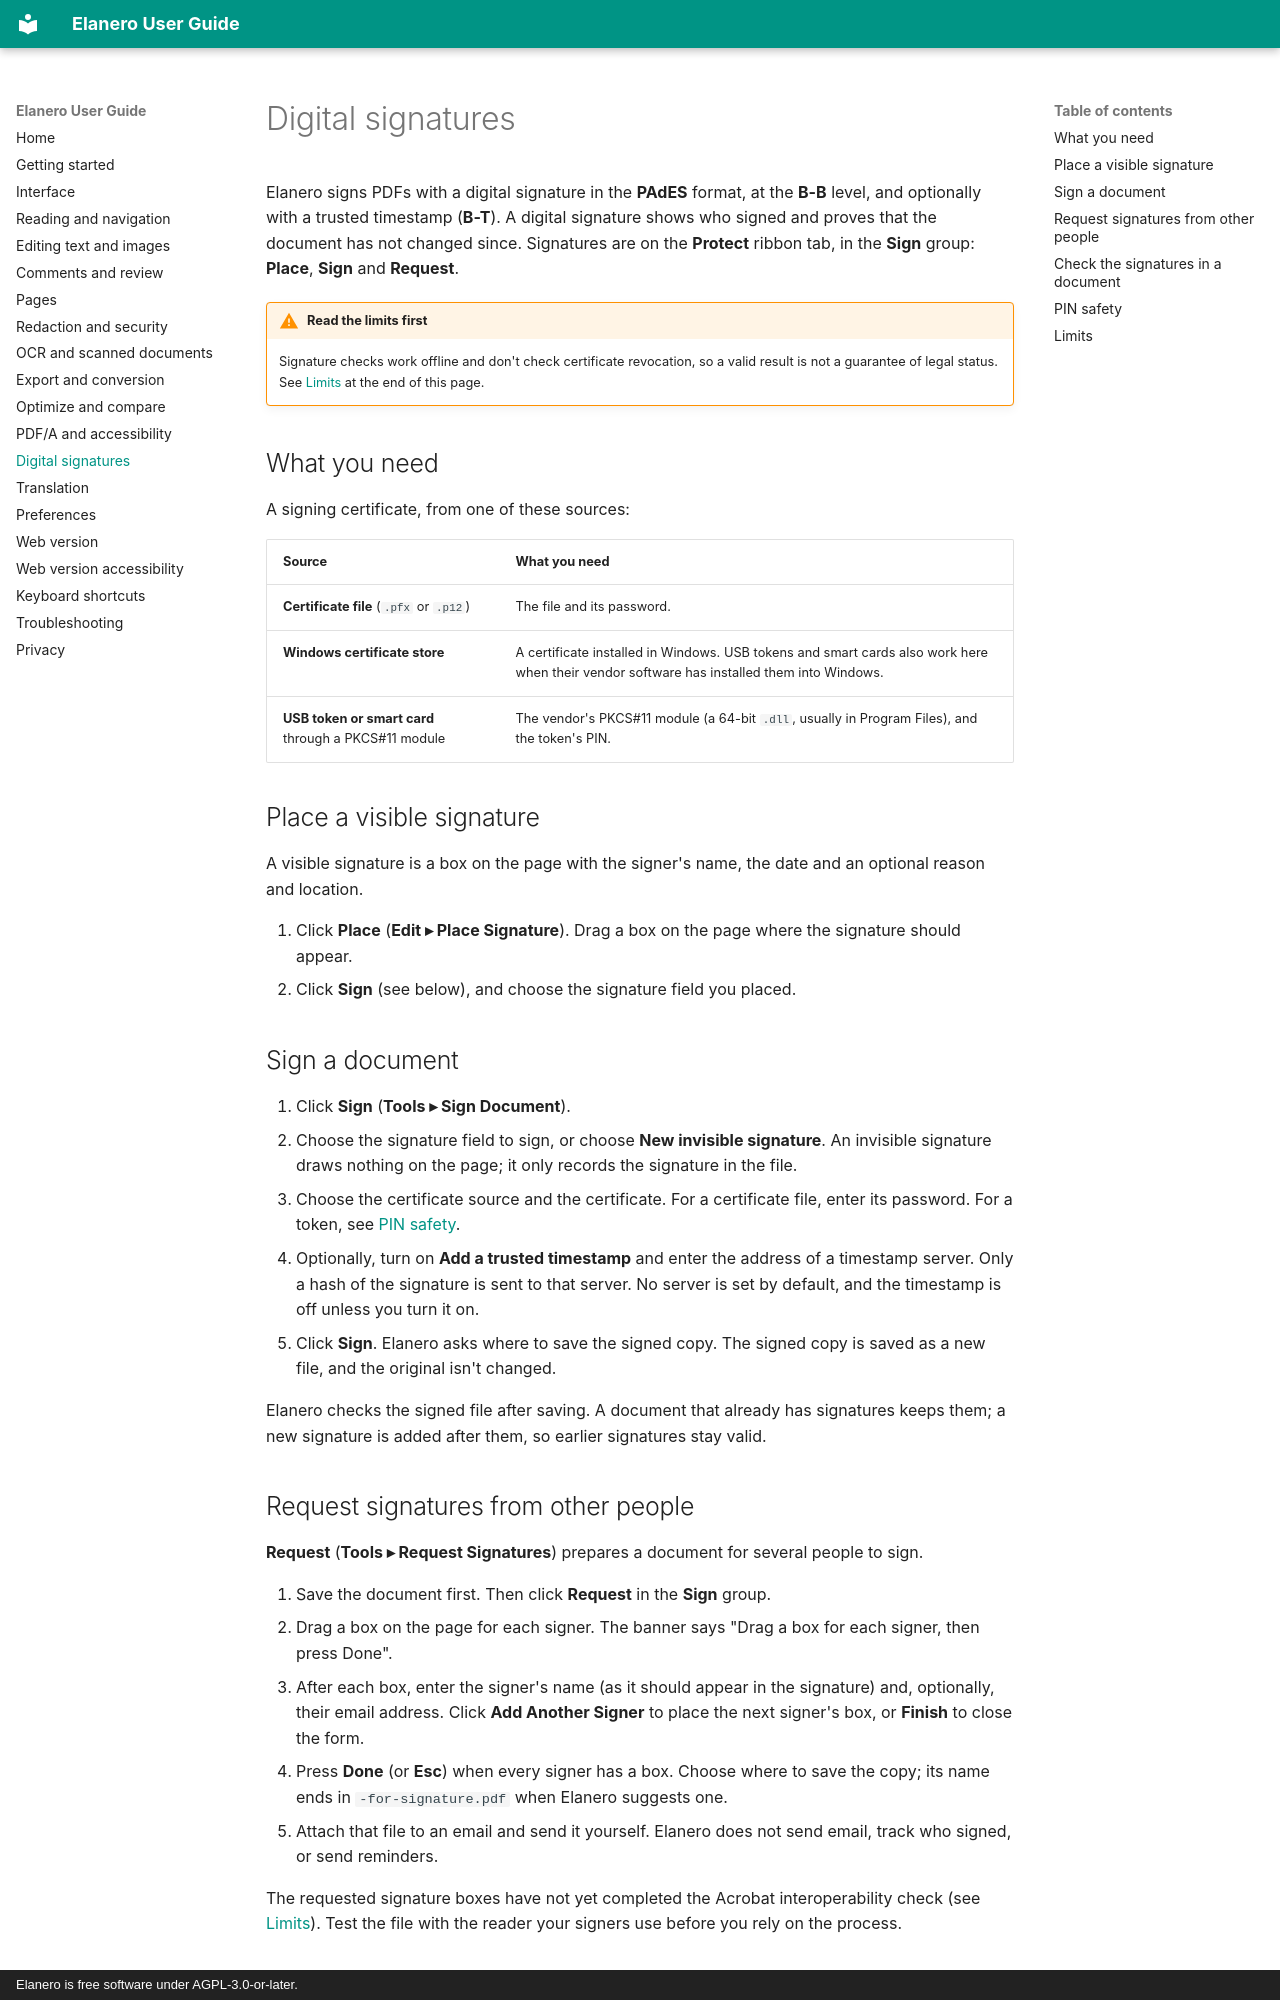

repository: linguagraph/elanero-pdf-editor · page: signing/index.html · generator: mkdocs · copyright: Elanero is free software under AGPL-3.0-or-later.

# Digital signatures

Elanero signs PDFs with a digital signature in the **PAdES** format, at the **B-B** level, and
optionally with a trusted timestamp (**B-T**). A digital signature shows who signed and proves that
the document has not changed since. Signatures are on the **Protect** ribbon tab, in the **Sign**
group: **Place**, **Sign** and **Request**.

!!! warning "Read the limits first"
    Signature checks work offline and don't check certificate revocation, so a valid result is not a
    guarantee of legal status. See [Limits](#limits) at the end of this page.

## What you need

A signing certificate, from one of these sources:

| Source | What you need |
| --- | --- |
| **Certificate file** (`.pfx` or `.p12`) | The file and its password. |
| **Windows certificate store** | A certificate installed in Windows. USB tokens and smart cards also work here when their vendor software has installed them into Windows. |
| **USB token or smart card** through a PKCS#11 module | The vendor's PKCS#11 module (a 64-bit `.dll`, usually in Program Files), and the token's PIN. |

## Place a visible signature

A visible signature is a box on the page with the signer's name, the date and an optional reason and
location.

1. Click **Place** (**Edit ▸ Place Signature**). Drag a box on the page where the signature should
   appear.
2. Click **Sign** (see below), and choose the signature field you placed.

## Sign a document

1. Click **Sign** (**Tools ▸ Sign Document**).
2. Choose the signature field to sign, or choose **New invisible signature**. An invisible signature
   draws nothing on the page; it only records the signature in the file.
3. Choose the certificate source and the certificate. For a certificate file, enter its password. For
   a token, see [PIN safety](#pin-safety).
4. Optionally, turn on **Add a trusted timestamp** and enter the address of a timestamp server. Only
   a hash of the signature is sent to that server. No server is set by default, and the timestamp is
   off unless you turn it on.
5. Click **Sign**. Elanero asks where to save the signed copy. The signed copy is saved as a new file,
   and the original isn't changed.

Elanero checks the signed file after saving. A document that already has signatures keeps them; a new
signature is added after them, so earlier signatures stay valid.
